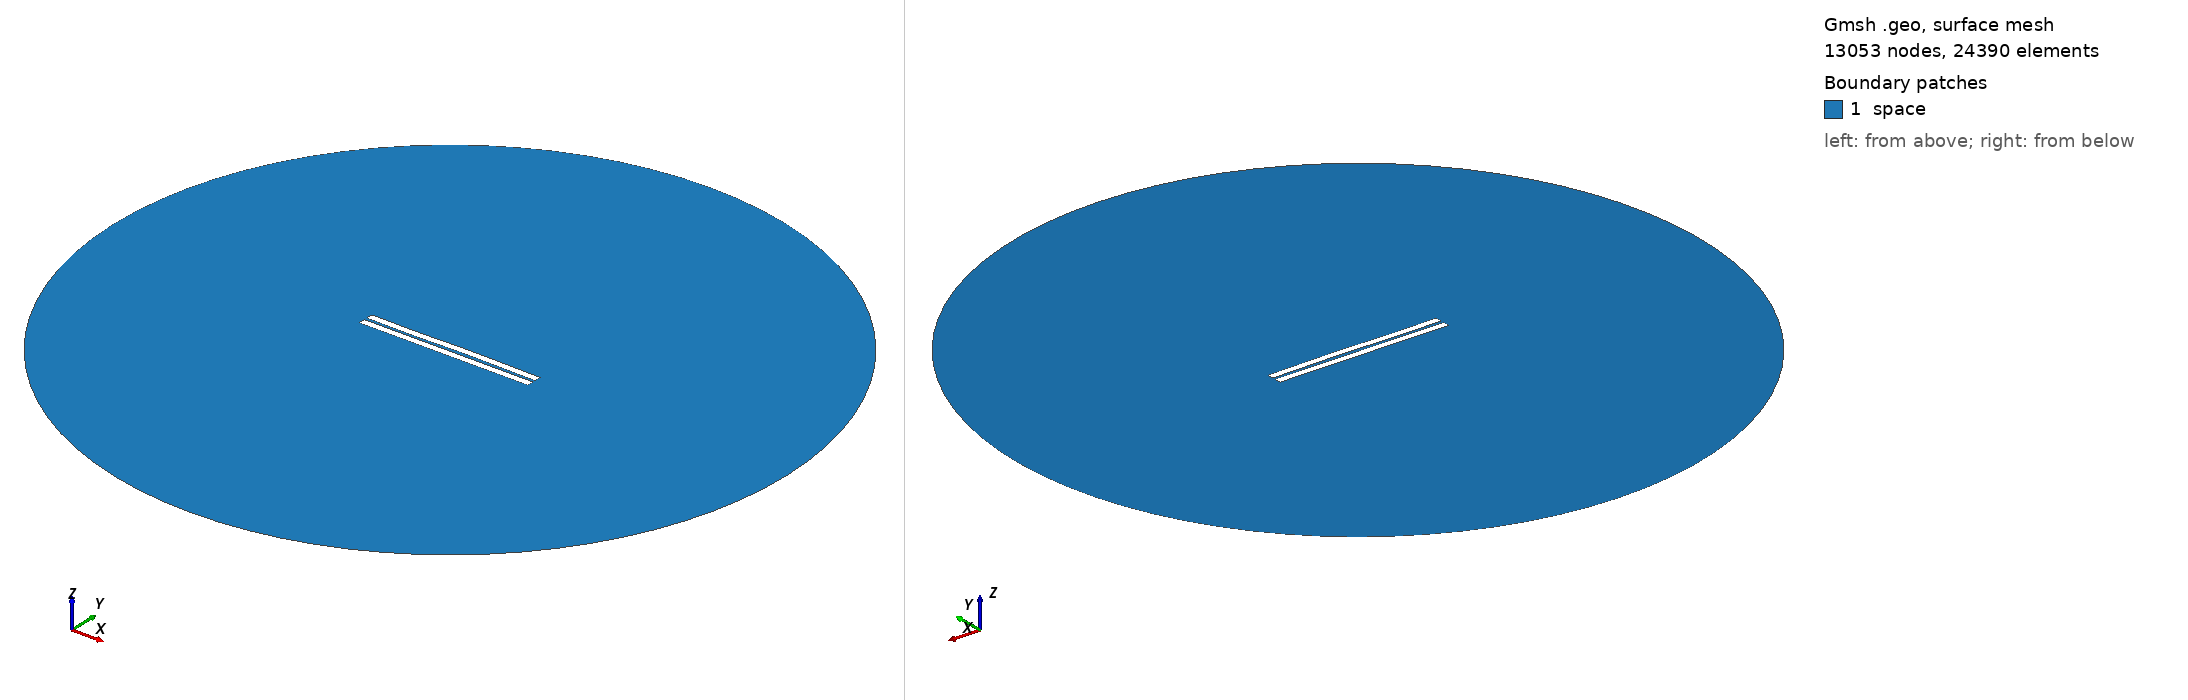

Gmsh geometry script, surface-meshed: 13053 nodes, 24390 surface elements. Boundary patches (legend numbers): 1 space. Left view from above one corner, right view from below the opposite corner. Legend entries are the model's physical surfaces. The drawing asked Gmsh for element sizes between 1% and 20% of the model's largest extent; the script's own settings can give other sizes.

=== 952.geo (drawn) ===
//---------------------------------------
// Geometry kernel
//---------------------------------------

SetFactory("OpenCASCADE");



//---------------------------------------
// Parameters of the geometry
//---------------------------------------

// Overetch of the upper plate
overetch = 0.0;

// Distance between the plates
distance = 1.75;

// Discretization over the x axis (for the deformation)
nx = 50; 

// Length of the plate
L = 100 - overetch; 

// Number of modes
n = 4; 

// 1st mode coefficient
coeff(1) = 0.0;
beta(1) = 0.596864 * 3.1415926535 / L;

// 2nd mode coefficient
coeff(2) = 0.07499999999999998;
beta(2) = 1.49418 * 3.1415926535 / L;

// 3rd mode coefficient
coeff(3) = -0.15;
beta(3) = 2.50025 * 3.1415926535 / L;

// 4th mode coefficient
coeff(4) = -0.075;
beta(4) = 3.49999 * 3.1415926535 / L;



//---------------------------------------
// Upper plate (deformed rectangle)
//---------------------------------------

// Coordiantes of the upper plate
xmin = -50;
xmax = 50 - overetch;

// Height of the upper plate
yheight = 4 - 2 * overetch;

// Indexes of the points
UpperID[] = {};
LowerID[] = {};
LeftID[] = {};
RightID[] = {};

// Point index
p = 1;

// Horizontal edges
For i In {1:nx}
    x = xmin + (i-1)*(xmax - xmin)/(nx-1);

    y_bottom = distance / 2 + overetch;
    For j In {1:n}
        C = (Cosh(beta(j)*L) + Cos(beta(j)*L)) / (Sinh(beta(j)*L) + Sin(beta(j)*L));
        y_bottom  = y_bottom + coeff(j) * (Cosh(beta(j)*(x+50)) - Cos(beta(j)*(x+50)) - C * (Sinh(beta(j)*(x+50)) - Sin(beta(j)*(x+50))));
    EndFor

    y_top = y_bottom + yheight;

    Point(p) = {x, y_top, 0, 1.0};
    UpperID[i] = p;
    p = p + 1;

    Point(p) = {x, y_bottom, 0, 1.0};
    LowerID[i] = p;
    p = p + 1;
EndFor

// Create point lists
UpperPts[] = {}; LowerPts[] = {};
For i In {1:nx}
  UpperPts[] += {UpperID[i]};
  LowerPts[] += {LowerID[i]};
EndFor

// Build splines
Spline(1) = {UpperPts[]};
Spline(2) = {LowerPts[]};
Line(3) = {LowerPts[nx-1], UpperPts[nx-1]};
Line(4) = {LowerPts[0], UpperPts[0]};

// Build the plane surface
Curve Loop(1) = {2, 3, -1, -4};
Plane Surface(1) = {1};



//---------------------------------------
// Lower plate (rectangle)
//---------------------------------------

// Vertices
Point(1001) = {-50, -1, 0, 1.0};
Point(1002) = { 50, -1, 0, 1.0};
Point(1003) = { 50,  -5, 0, 1.0};
Point(1004) = {-50,  -5, 0, 1.0};

// Edges
Line(5) = {1001, 1002};
Line(6) = {1002, 1003};
Line(7) = {1003, 1004};
Line(8) = {1004, 1001};

// Plane surface
Line Loop(2) = {5, 6, 7, 8};
Plane Surface(2) = {2}; 



//---------------------------------------
// Outer (fictious) boundary
//---------------------------------------

// Points
Point(1005) = {0, 0, 0};       // Center
Point(1006) = {200, 0, 0};     // Start point
Point(1007) = {0, 200, 0};     // 90 degrees
Point(1008) = {-200, 0, 0};    // 180 degrees
Point(1009) = {0, -200, 0};    // 270 degrees

// Circle arcs (each needs start, center, end)
Circle(9) = {1006, 1005, 1007};
Circle(10) = {1007, 1005, 1008};
Circle(11) = {1008, 1005, 1009};
Circle(12) = {1009, 1005, 1006};

// Plane surface for the entire domain
Curve Loop(3) = {9, 10, 11, 12};
Surface(3) = {3};

// Subtract the plates from the whole domain to obtain the actual domain where we want to solve the equations
BooleanDifference{ Surface{3}; Delete; }{ Surface{1}; Surface{2}; Delete; }




//---------------------------------------
// Transfinite Lines/Curves
//---------------------------------------

// Set the number of points on the boundaries
r = 7;

// Plates
Transfinite Curve {1, 2} = 50*r Using Progression 1;
Transfinite Curve {3, 4} = 2*r Using Progression 1;
Transfinite Line {5, 7} = 50*r Using Progression 1;
Transfinite Line {6, 8} = 2*r Using Progression 1;

// Outer boundary
Transfinite Line {9, 10, 11, 12} = 20 Using Progression 1;



//---------------------------------------
// Physical groups
//---------------------------------------                

// Physical curves (boundaries)
Physical Line("force_segment", 10) = {2};
Physical Line("upper_plate", 11) = {1, 3, 4};
Physical Line("lower_plate", 12) = {5, 6, 7, 8};
Physical Line("boundary", 20) = {9, 10, 11, 12};

// Physical Surfaces
Physical Surface("space", 30) = {3};



//---------------------------------------
// 6. Generate the Mesh
//---------------------------------------

// 2D mesh generation
Mesh 2;
